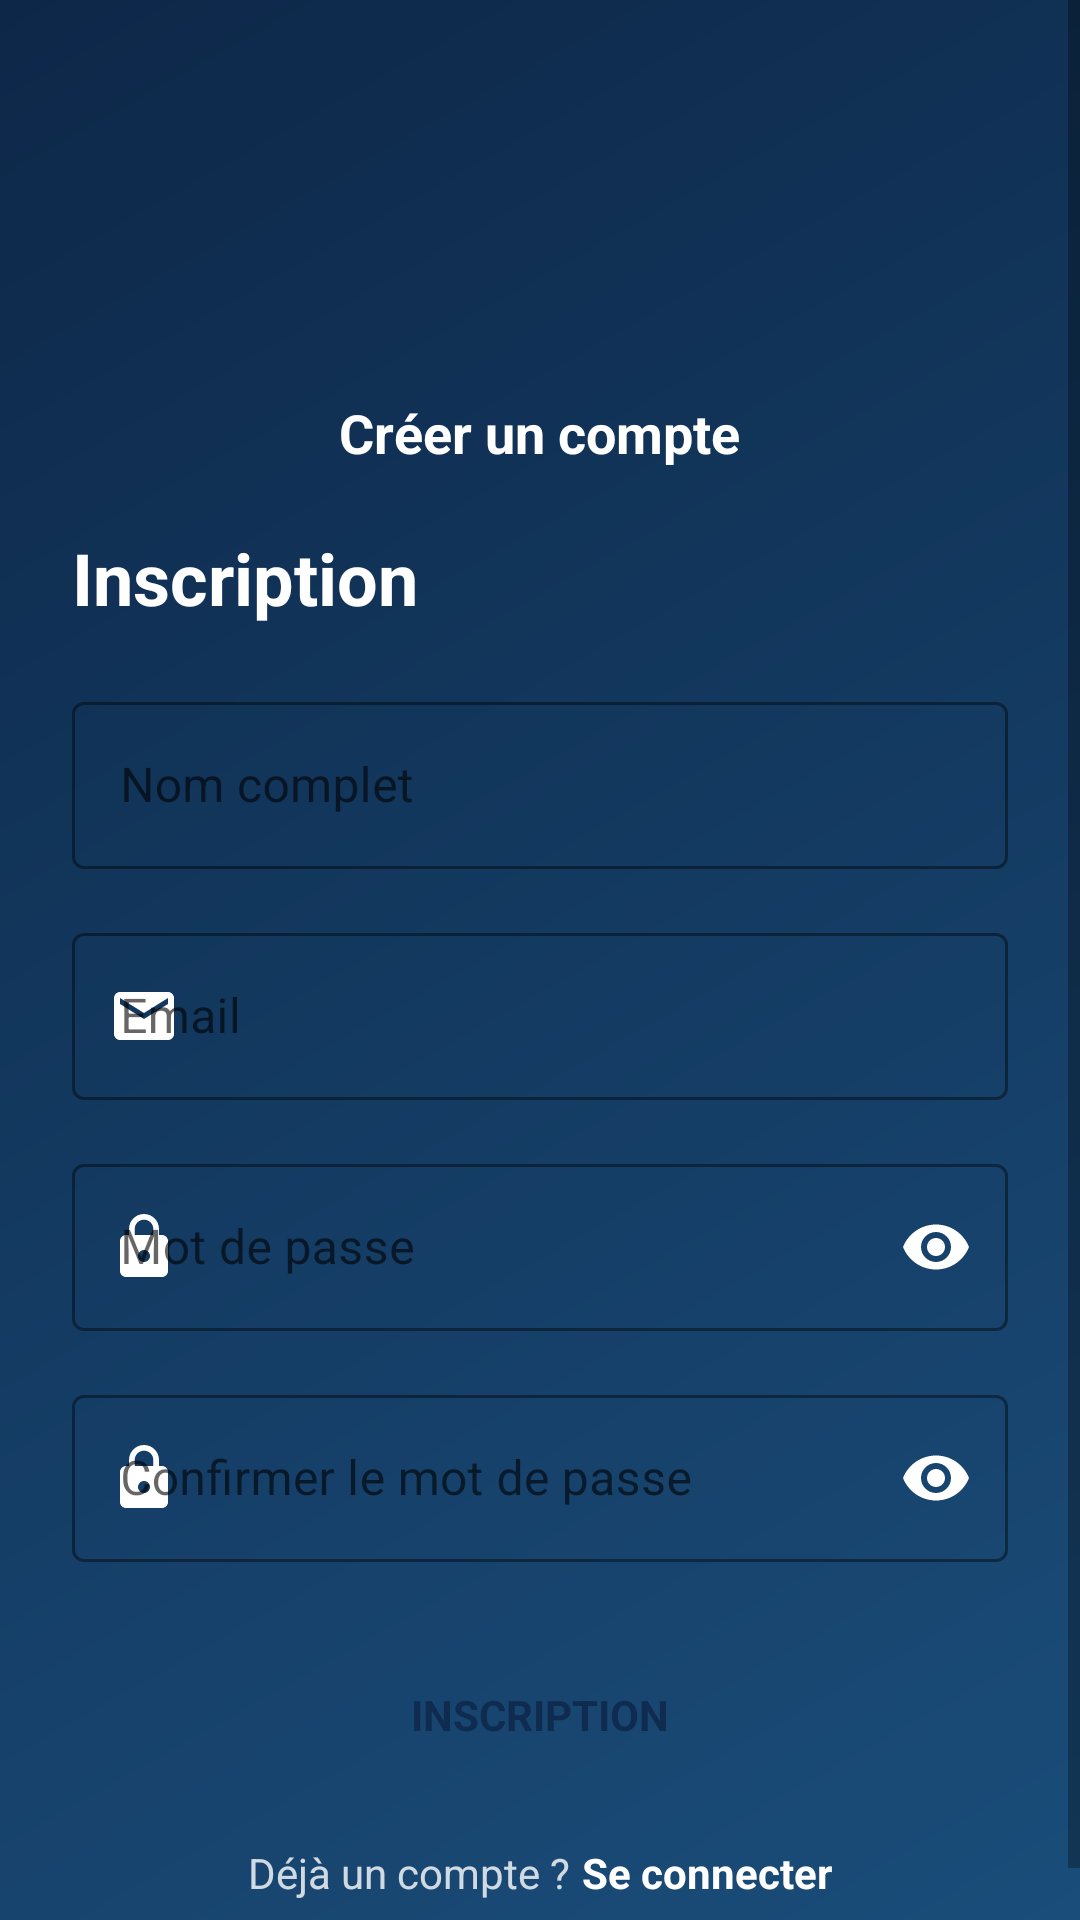

Layout XML and referenced resources for this Android screen:
<!-- AndroidManifest.xml: activity theme Theme.GestionAbsence -->
<!-- res/layout/activity_register.xml -->
<?xml version="1.0" encoding="utf-8"?>
<ScrollView xmlns:android="http://schemas.android.com/apk/res/android"
    xmlns:app="http://schemas.android.com/apk/res-auto"
    android:layout_width="match_parent"
    android:layout_height="match_parent"
    android:fillViewport="true"
    android:background="@drawable/bg_gradient_login">

    <LinearLayout
        android:layout_width="match_parent"
        android:layout_height="wrap_content"
        android:orientation="vertical"
        android:gravity="center"
        android:padding="24dp">

        
        <LinearLayout
            android:layout_width="wrap_content"
            android:layout_height="wrap_content"
            android:orientation="vertical"
            android:gravity="center"
            android:layout_marginTop="20dp"
            android:layout_marginBottom="20dp">

            <ImageView
                android:layout_width="80dp"
                android:layout_height="80dp"
                android:src="@drawable/logo"
                android:contentDescription="@string/app_name" />

            <TextView
                android:layout_width="wrap_content"
                android:layout_height="wrap_content"
                android:text="@string/creer_compte"
                android:textSize="18sp"
                android:textStyle="bold"
                android:textColor="@android:color/white"
                android:layout_marginTop="8dp" />
        </LinearLayout>

        
        <LinearLayout
            android:layout_width="match_parent"
            android:layout_height="wrap_content"
            android:orientation="vertical">

            <TextView
                android:layout_width="wrap_content"
                android:layout_height="wrap_content"
                android:text="@string/inscription"
                android:textSize="24sp"
                android:textStyle="bold"
                android:textColor="@android:color/white"
                android:layout_marginBottom="20dp" />

            
            <com.google.android.material.textfield.TextInputLayout
                style="@style/Widget.MaterialComponents.TextInputLayout.OutlinedBox"
                android:layout_width="match_parent"
                android:layout_height="wrap_content"
                android:hint="@string/nom_complet"
                app:startIconDrawable="@drawable/ic_person"
                app:startIconTint="@android:color/white"
                app:hintTextColor="@android:color/white"
                app:boxStrokeColor="@android:color/white"
                android:layout_marginBottom="16dp">

                <com.google.android.material.textfield.TextInputEditText
                    android:id="@+id/etNom"
                    android:layout_width="match_parent"
                    android:layout_height="wrap_content"
                    android:inputType="textPersonName"
                    android:textColor="@android:color/white"
                    android:textColorHint="#CCCCCC" />
            </com.google.android.material.textfield.TextInputLayout>

            
            <com.google.android.material.textfield.TextInputLayout
                style="@style/Widget.MaterialComponents.TextInputLayout.OutlinedBox"
                android:layout_width="match_parent"
                android:layout_height="wrap_content"
                android:hint="@string/email"
                app:startIconDrawable="@drawable/ic_email"
                app:startIconTint="@android:color/white"
                app:hintTextColor="@android:color/white"
                app:boxStrokeColor="@android:color/white"
                android:layout_marginBottom="16dp">

                <com.google.android.material.textfield.TextInputEditText
                    android:id="@+id/etEmail"
                    android:layout_width="match_parent"
                    android:layout_height="wrap_content"
                    android:inputType="textEmailAddress"
                    android:textColor="@android:color/white"
                    android:textColorHint="#CCCCCC" />
            </com.google.android.material.textfield.TextInputLayout>

            
            <com.google.android.material.textfield.TextInputLayout
                style="@style/Widget.MaterialComponents.TextInputLayout.OutlinedBox"
                android:layout_width="match_parent"
                android:layout_height="wrap_content"
                android:hint="@string/mot_de_passe"
                app:startIconDrawable="@drawable/ic_lock"
                app:startIconTint="@android:color/white"
                app:hintTextColor="@android:color/white"
                app:boxStrokeColor="@android:color/white"
                app:endIconMode="password_toggle"
                app:endIconTint="@android:color/white"
                android:layout_marginBottom="16dp">

                <com.google.android.material.textfield.TextInputEditText
                    android:id="@+id/etPassword"
                    android:layout_width="match_parent"
                    android:layout_height="wrap_content"
                    android:inputType="textPassword"
                    android:textColor="@android:color/white"
                    android:textColorHint="#CCCCCC" />
            </com.google.android.material.textfield.TextInputLayout>

            
            <com.google.android.material.textfield.TextInputLayout
                style="@style/Widget.MaterialComponents.TextInputLayout.OutlinedBox"
                android:layout_width="match_parent"
                android:layout_height="wrap_content"
                android:hint="@string/confirmer_mdp"
                app:startIconDrawable="@drawable/ic_lock"
                app:startIconTint="@android:color/white"
                app:hintTextColor="@android:color/white"
                app:boxStrokeColor="@android:color/white"
                app:endIconMode="password_toggle"
                app:endIconTint="@android:color/white"
                android:layout_marginBottom="24dp">

                <com.google.android.material.textfield.TextInputEditText
                    android:id="@+id/etConfirm"
                    android:layout_width="match_parent"
                    android:layout_height="wrap_content"
                    android:inputType="textPassword"
                    android:textColor="@android:color/white"
                    android:textColorHint="#CCCCCC" />
            </com.google.android.material.textfield.TextInputLayout>

            
            <Button
                android:id="@+id/btnRegister"
                android:layout_width="match_parent"
                android:layout_height="54dp"
                android:text="@string/inscription"
                android:textStyle="bold"
                android:textColor="@color/primary_dark"
                android:background="@drawable/bg_button_white"
                android:elevation="0dp"
                android:layout_marginBottom="16dp" />

            <ProgressBar
                android:id="@+id/progressBar"
                android:layout_width="wrap_content"
                android:layout_height="wrap_content"
                android:visibility="gone"
                android:layout_gravity="center"
                android:layout_marginBottom="16dp"
                android:indeterminateTint="@android:color/white" />

            
            <LinearLayout
                android:layout_width="wrap_content"
                android:layout_height="wrap_content"
                android:orientation="horizontal"
                android:layout_gravity="center">

                <TextView
                    android:layout_width="wrap_content"
                    android:layout_height="wrap_content"
                    android:text="@string/deja_compte"
                    android:textColor="#CCFFFFFF" />

                <TextView
                    android:id="@+id/tvDejaCompte"
                    android:layout_width="wrap_content"
                    android:layout_height="wrap_content"
                    android:text="@string/se_connecter_lien"
                    android:textColor="@android:color/white"
                    android:textStyle="bold"
                    android:layout_marginStart="4dp" />
            </LinearLayout>
        </LinearLayout>
    </LinearLayout>
</ScrollView>
<!-- resources referenced by this layout -->
<resources>
  <color name="primary_dark">#0f2b4f</color>
  <!-- drawable bg_gradient_login (drawable) -->
  <shape xmlns:android="http://schemas.android.com/apk/res/android">
      <gradient
          android:startColor="#1a4d7a"
          android:endColor="#0d2748"
          android:angle="135" />
  </shape>
  <!-- drawable ic_email (drawable) -->
  <vector xmlns:android="http://schemas.android.com/apk/res/android"
      android:width="24dp"
      android:height="24dp"
      android:viewportWidth="24"
      android:viewportHeight="24">
      <path
          android:fillColor="#FF000000"
          android:pathData="M20,4H4c-1.1,0-1.99,0.9-1.99,2L2,18c0,1.1,0.9,2,2,2h16c1.1,0,2-0.9,2-2V6c0-1.1-0.9-2-2-2zm0,4l-8,5-8-5V6l8,5 8-5v2z"/>
  </vector>
  <!-- drawable ic_lock (drawable) -->
  <vector xmlns:android="http://schemas.android.com/apk/res/android"
      android:width="24dp"
      android:height="24dp"
      android:viewportWidth="24"
      android:viewportHeight="24">
      <path
          android:fillColor="#FF000000"
          android:pathData="M18,8h-1V6c0-2.76-2.24-5-5-5S7,3.24,7,6v2H6c-1.1,0-2,0.9-2,2v10c0,1.1,0.9,2,2,2h12c1.1,0,2-0.9,2-2V10c0-1.1-0.9-2-2-2zm-6,9c-1.1,0-2-0.9-2-2s0.9-2,2-2 2,0.9,2,2-0.9,2-2,2zm3.1-9H8.9V6c0-1.71,1.39-3.1,3.1-3.1 1.71,0,3.1,1.39,3.1,3.1v2z"/>
  </vector>
  <string name="app_name"> Gestion Absences </string>
  <string name="confirmer_mdp">Confirmer le mot de passe</string>
  <string name="creer_compte">Créer un compte</string>
  <string name="deja_compte">Déjà un compte ?</string>
  <string name="email">Email</string>
  <string name="inscription">Inscription</string>
  <string name="mot_de_passe">Mot de passe</string>
  <string name="nom_complet">Nom complet</string>
  <string name="se_connecter_lien">Se connecter</string>
  <style name="Theme.GestionAbsence" parent="Theme.MaterialComponents.Light.NoActionBar">
          
          <item name="colorPrimary">@color/primary</item>
          <item name="colorPrimaryDark">@color/primary_dark</item>
          <item name="colorAccent">@color/accent</item>
          <item name="android:windowBackground">@color/background</item>
          <item name="android:fontFamily">sans-serif</item>
      </style>
  <color name="primary">#1a3a5c</color>
  <color name="accent">#3b82f6</color>
  <color name="background">#F0F2F5</color>
</resources>
